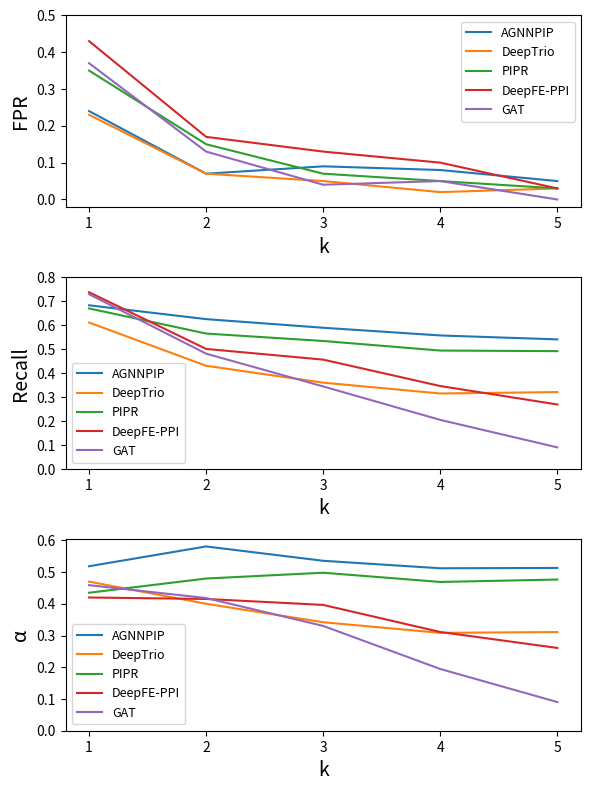

Here is the Python script that generated this plot: (Note: this script raises an exception after producing the figure.)

import matplotlib.pyplot as plt
import numpy as np

# 生成一些测试数据
x = np.linspace(0, 10, 100)
y1 = np.sin(x)
y2 = np.cos(x)


x = [1, 2, 3, 4, 5]
#FPR
fpr_y1 = [0.24, 0.07, 0.09, 0.08,0.05]
fpr_y2 = [0.23, 0.07, 0.05, 0.02, 0.03]
fpr_y3 = [0.35, 0.15, 0.07, 0.05, 0.03]
fpr_y4 = [0.43, 0.17, 0.13, 0.10, 0.03]
fpr_y5 = [0.37, 0.13, 0.04, 0.05, 0]


#Recall
recall_y1 = [0.6821, 0.6245, 0.5886, 0.5565,0.5401]
recall_y2 = [0.6103, 0.4302, 0.3599, 0.3148, 0.3206]
recall_y3 = [0.6690, 0.5644, 0.5335, 0.4936, 0.4912]
recall_y4 = [0.7366, 0.5004, 0.4558, 0.3458, 0.2690]
recall_y5 = [0.7283, 0.4807, 0.3441, 0.2048, 0.0903]


#a
a_y1 = [0.5184, 0.5808, 0.5356, 0.5120,0.5131]
a_y2 = [0.4699, 0.4001, 0.3419, 0.3085, 0.3110]
a_y3 = [0.4349, 0.4797, 0.4980, 0.4689, 0.4765]
a_y4 = [0.4199, 0.4153, 0.3965, 0.3112, 0.2609]
a_y5 = [0.4588, 0.4182, 0.3303, 0.1946, 0.0903]


# a_y1 = [0.3940, 0.5401, 0.4874, 0.4710,0.4874]
# a_y2 = [0.3618, 0.3721, 0.3248, 0.3023, 0.3017]
# a_y3 = [0.2393, 0.3447, 0.3371, 0.2801, 0.2531]
# a_y4 = [0.2891, 0.3638, 0.3171, 0.1848, 0.0903]
# a_y5 = [0.2827, 0.4078, 0.4632, 0.4455, 0.4622]
# 创建一个画布
# plt.figure()
plt.figure(dpi=300,figsize=(6,8))
# 在第一个子区域绘制第一个折线图
plt.subplot(3, 1, 1) # 参数分别表示行数、列数和子区域编号


plt.plot(x, fpr_y1, label='AGNNPIP')
plt.plot(x, fpr_y2, label='DeepTrio')
plt.plot(x, fpr_y3, label='PIPR')
plt.plot(x, fpr_y4, label='DeepFE-PPI')
plt.plot(x, fpr_y5, label='GAT')
# plt.plot(x, y5, label='SymLMF')
plt.xticks([1, 2, 3, 4, 5])
plt.yticks([0,0.1,0.2, 0.3, 0.4,0.5])

plt.xlabel('k',fontsize=14,fontdict={'fontstyle':'italic'})
plt.ylabel('FPR',fontsize=14)
# plt.title('FPR changes with K')

plt.legend(fontsize=9)

# 在第二个子区域绘制第二个折线图
plt.subplot(3, 1, 2)





plt.plot(x, recall_y1, label='AGNNPIP')
plt.plot(x, recall_y2, label='DeepTrio')
plt.plot(x, recall_y3, label='PIPR')
plt.plot(x, recall_y4, label='DeepFE-PPI')
plt.plot(x, recall_y5, label='GAT')

plt.xticks([1, 2, 3, 4, 5])
plt.yticks([0,0.1,0.2, 0.3, 0.4,0.5,0.6,0.7,0.8])
plt.xlabel('k',fontsize=14,fontdict={'fontstyle':'italic'})
plt.ylabel('Recall',fontsize=14)
# plt.title('Recall changes with K')
plt.legend(fontsize=9)


# 在第二个子区域绘制第二个折线图
plt.subplot(3, 1, 3)
plt.plot(x, a_y1, label='AGNNPIP')
plt.plot(x, a_y2, label='DeepTrio')
plt.plot(x, a_y3, label='PIPR')
plt.plot(x, a_y4, label='DeepFE-PPI')
plt.plot(x, a_y5, label='GAT')
# plt.plot(x, y5, label='SymLMF')
plt.xticks([1, 2, 3, 4, 5])
plt.yticks([0,0.1,0.2, 0.3, 0.4,0.5,0.6])

plt.xlabel('k',fontsize=14,fontdict={'fontstyle':'italic'})
plt.ylabel('α',fontsize=14)
plt.legend(fontsize=9)
# 显示图形


plt.tight_layout()
plt.savefig('./Line/test5.tif',bbox_inches='tight')
plt.savefig('./Line/test5.png',bbox_inches='tight')
# plt.show()
